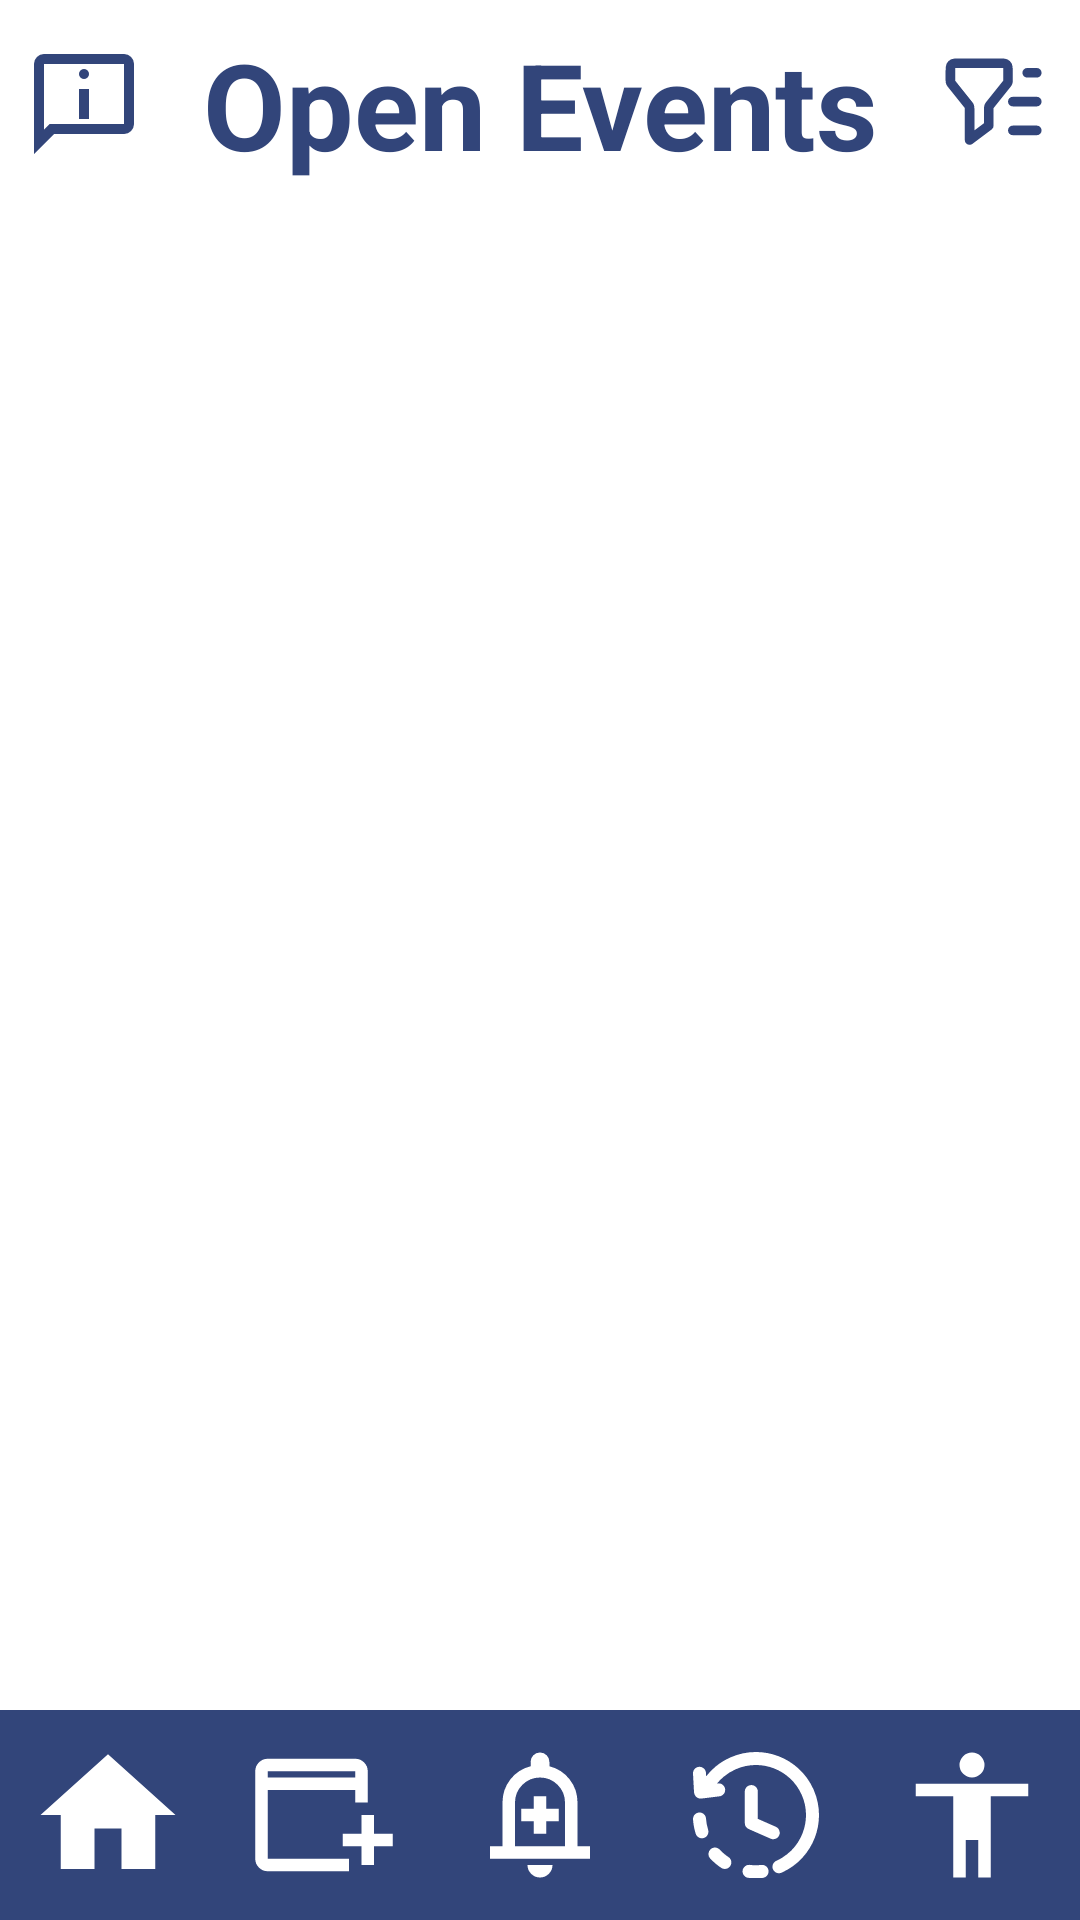

Layout XML and referenced resources for this Android screen:
<!-- AndroidManifest.xml: application theme Theme.Lottos -->
<!-- res/layout/fragment_home_screen.xml -->
<?xml version="1.0" encoding="utf-8"?>
<androidx.constraintlayout.widget.ConstraintLayout
    xmlns:android="http://schemas.android.com/apk/res/android"
    xmlns:tools="http://schemas.android.com/tools"
    xmlns:app="http://schemas.android.com/apk/res-auto"
    android:layout_width="match_parent"
    android:layout_height="match_parent"
    android:background="@color/white"
    tools:context=".home.HomeScreen">

    <LinearLayout
        android:id="@+id/headerRow"
        android:layout_width="0dp"
        android:layout_height="wrap_content"
        android:orientation="horizontal"
        android:gravity="center_vertical"
        android:padding="8dp"
        app:layout_constraintTop_toTopOf="parent"
        app:layout_constraintStart_toStartOf="parent"
        app:layout_constraintEnd_toEndOf="parent">

        
        <ImageButton
            android:id="@+id/btnInfo"
            android:layout_width="40dp"
            android:layout_height="40dp"
            android:background="@android:color/transparent"
            android:src="@drawable/ic_lotteryinfo"
            android:padding="8dp"
            app:tint="@color/navy" />

        
        <TextView
            android:id="@+id/tvTitle"
            android:layout_width="0dp"
            android:layout_height="wrap_content"
            android:layout_weight="1"
            android:text="Open Events"
            android:textColor="@color/navy"
            android:textSize="40sp"
            android:textStyle="bold"
            android:gravity="center" />

        
        <ImageButton
            android:id="@+id/btnFilter"
            android:layout_width="40dp"
            android:layout_height="40dp"
            android:background="@android:color/transparent"
            android:src="@drawable/ic_filter"
            android:scaleType="centerInside"
            app:tint="@color/navy" />


    </LinearLayout>




    <androidx.recyclerview.widget.RecyclerView
        android:id="@+id/rvEvents"
        android:layout_width="0dp"
        android:layout_height="0dp"
        android:padding="16dp"
        android:clipToPadding="false"
        tools:listitem="@layout/item_event"
        android:scrollbars="vertical"
        app:layout_constraintTop_toBottomOf="@id/headerRow"
        app:layout_constraintBottom_toTopOf="@id/navigationBar"
        app:layout_constraintStart_toStartOf="parent"
        app:layout_constraintEnd_toEndOf="parent" />

    <LinearLayout
        android:id="@+id/navigationBar"
        android:layout_width="0dp"
        android:layout_height="70dp"
        android:background="@color/navy"
        android:orientation="horizontal"
        android:gravity="center"
        android:weightSum="5"
        app:layout_constraintBottom_toBottomOf="parent"
        app:layout_constraintStart_toStartOf="parent"
        app:layout_constraintEnd_toEndOf="parent">

        <ImageButton
            android:id="@+id/btnHome"
            android:layout_width="0dp"
            android:layout_height="50dp"
            android:layout_weight="1"
            android:background="@android:color/transparent"
            android:src="@drawable/ic_home"
            android:padding="4dp"
            app:tint="@color/white" />

        <ImageButton
            android:id="@+id/btnOpenEvents"
            android:layout_width="0dp"
            android:layout_height="50dp"
            android:layout_weight="1"
            android:background="@android:color/transparent"
            android:src="@drawable/ic_event"
            android:padding="4dp"
            app:tint="@color/white" />

        <ImageButton
            android:id="@+id/btnNotification"
            android:layout_width="0dp"
            android:layout_height="50dp"
            android:layout_weight="1"
            android:background="@android:color/transparent"
            android:src="@drawable/ic_notification"
            android:padding="4dp"
            app:tint="@color/white" />

        <ImageButton
            android:id="@+id/btnEventHistory"
            android:layout_width="0dp"
            android:layout_height="50dp"
            android:layout_weight="1"
            android:background="@android:color/transparent"
            android:src="@drawable/ic_history"
            android:padding="4dp"
            app:tint="@color/white" />

        <ImageButton
            android:id="@+id/btnProfile"
            android:layout_width="0dp"
            android:layout_height="50dp"
            android:layout_weight="1"
            android:background="@android:color/transparent"
            android:src="@drawable/ic_profile"
            android:padding="4dp"
            app:tint="@color/white" />

    </LinearLayout>

</androidx.constraintlayout.widget.ConstraintLayout>
<!-- res/layout/item_event.xml (included above) -->
<?xml version="1.0" encoding="utf-8"?>
<androidx.constraintlayout.widget.ConstraintLayout xmlns:android="http://schemas.android.com/apk/res/android"
    xmlns:app="http://schemas.android.com/apk/res-auto"
    xmlns:tools="http://schemas.android.com/tools"
    android:layout_width="match_parent"
    android:layout_height="wrap_content"
    android:background="@color/white"
    android:padding="8dp">


    <ImageView
        android:id="@+id/eventImage"
        android:layout_width="0dp"
        android:layout_height="300dp"
        android:adjustViewBounds="true"
        android:scaleType="fitCenter"
        android:src="@drawable/sample_event"
        app:layout_constraintEnd_toEndOf="parent"

        app:layout_constraintStart_toStartOf="parent"
        app:layout_constraintTop_toTopOf="parent" />

    <LinearLayout
        android:id="@+id/info"
        android:orientation="vertical"
        android:layout_width="0dp"
        android:layout_height="wrap_content"
        android:padding="8dp"
        app:layout_constraintTop_toBottomOf="@id/eventImage"
        app:layout_constraintStart_toStartOf="parent"
        app:layout_constraintEnd_toStartOf="@id/btnArrow">

        <TextView
            android:id="@+id/tvEventName"
            android:text="Event Name"
            android:textColor="@color/navy"
            android:textStyle="bold"
            android:textSize="20sp"
            android:layout_width="wrap_content"
            android:layout_height="wrap_content" />

        <TextView
            android:id="@+id/tvTime"
            android:text="Date - Time"
            android:textColor="@color/navy"
            android:textSize="14sp"
            android:layout_width="wrap_content"
            android:layout_height="wrap_content" />

        <TextView
            android:id="@+id/tvLocation"
            android:text="Location"
            android:textColor="@color/navy"
            android:textSize="14sp"
            android:layout_width="wrap_content"
            android:layout_height="wrap_content" />

    </LinearLayout>

    <ImageButton
        android:id="@+id/btnArrow"
        android:layout_width="30dp"
        android:layout_height="30dp"
        android:layout_marginTop="25dp"
        android:layout_marginEnd="25dp"
        android:background="@android:color/transparent"
        android:src="@drawable/ic_right_arrow"
        app:layout_constraintEnd_toEndOf="parent"
        app:layout_constraintTop_toBottomOf="@id/eventImage"
        app:tint="@color/navy" />


</androidx.constraintlayout.widget.ConstraintLayout>
<!-- resources referenced by this layout -->
<resources>
  <color name="navy">#32457a</color>
  <color name="white">#FFFFFFFF</color>
  <!-- drawable ic_event (drawable) -->
  <vector xmlns:android="http://schemas.android.com/apk/res/android" android:height="50dp" android:tint="#000000" android:viewportHeight="960" android:viewportWidth="960" android:width="50dp">
        
      <path android:fillColor="@android:color/white" android:pathData="M720,800L720,680L600,680L600,600L720,600L720,480L800,480L800,600L920,600L920,680L800,680L800,800L720,800ZM120,840Q87,840 63.5,816.5Q40,793 40,760L40,200Q40,167 63.5,143.5Q87,120 120,120L680,120Q713,120 736.5,143.5Q760,167 760,200L760,400L680,400L680,320L120,320L120,760Q120,760 120,760Q120,760 120,760L640,760L640,840L120,840ZM120,240L680,240L680,200Q680,200 680,200Q680,200 680,200L120,200Q120,200 120,200Q120,200 120,200L120,240ZM120,240L120,200Q120,200 120,200Q120,200 120,200L120,200Q120,200 120,200Q120,200 120,200L120,240Z"/>
      
  </vector>
  <!-- drawable ic_home (drawable) -->
  <vector xmlns:android="http://schemas.android.com/apk/res/android" android:height="54dp" android:tint="#000000" android:viewportHeight="24" android:viewportWidth="24" android:width="54dp">
        
      <path android:fillColor="@android:color/white" android:pathData="M10,20v-6h4v6h5v-8h3L12,3 2,12h3v8z"/>
      
  </vector>
  <!-- drawable ic_notification (drawable) -->
  <vector xmlns:android="http://schemas.android.com/apk/res/android" android:height="50dp" android:tint="#000000" android:viewportHeight="960" android:viewportWidth="960" android:width="50dp">
        
      <path android:fillColor="@android:color/white" android:pathData="M440,600L520,600L520,520L600,520L600,440L520,440L520,360L440,360L440,440L360,440L360,520L440,520L440,600ZM160,760L160,680L240,680L240,400Q240,317 290,252.5Q340,188 420,168L420,140Q420,115 437.5,97.5Q455,80 480,80Q505,80 522.5,97.5Q540,115 540,140L540,168Q620,188 670,252.5Q720,317 720,400L720,680L800,680L800,760L160,760ZM480,460L480,460L480,460L480,460Q480,460 480,460Q480,460 480,460Q480,460 480,460Q480,460 480,460ZM480,880Q447,880 423.5,856.5Q400,833 400,800L560,800Q560,833 536.5,856.5Q513,880 480,880ZM320,680L640,680L640,400Q640,334 593,287Q546,240 480,240Q414,240 367,287Q320,334 320,400L320,680Z"/>
      
  </vector>
  <!-- drawable ic_profile (drawable) -->
  <vector xmlns:android="http://schemas.android.com/apk/res/android" android:height="50dp" android:tint="#000000" android:viewportHeight="960" android:viewportWidth="960" android:width="50dp">
        
      <path android:fillColor="@android:color/white" android:pathData="M480,240Q447,240 423.5,216.5Q400,193 400,160Q400,127 423.5,103.5Q447,80 480,80Q513,80 536.5,103.5Q560,127 560,160Q560,193 536.5,216.5Q513,240 480,240ZM360,880L360,360L120,360L120,280L840,280L840,360L600,360L600,880L520,880L520,640L440,640L440,880L360,880Z"/>
      
  </vector>
  <!-- drawable ic_right_arrow (drawable) -->
  <vector xmlns:android="http://schemas.android.com/apk/res/android" android:autoMirrored="true" android:height="50dp" android:tint="#000000" android:viewportHeight="960" android:viewportWidth="960" android:width="50dp">
        
      <path android:fillColor="@android:color/white" android:pathData="M647,520L160,520L160,440L647,440L423,216L480,160L800,480L480,800L423,744L647,520Z"/>
      
  </vector>
  <style name="Theme.Lottos" parent="Base.Theme.Lottos" />
  <style name="Base.Theme.Lottos" parent="Theme.Material3.DayNight.NoActionBar">
          
          
      </style>
</resources>
